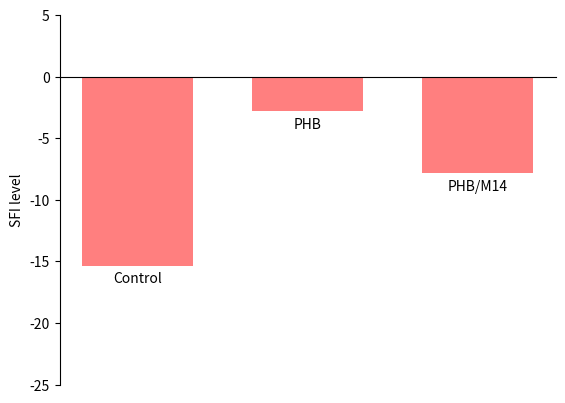

Write the Python code that produced this figure.
import numpy as np
import matplotlib.pyplot as plt

objects = ('Control', 'PHB', 'PHB/M14')
ind = np.arange(len(objects))

SFI = (-15.3461957, -2.838147644, -7.822814027)
width = 0.65       # the width of the bars: can also be len(x) sequence

p1 = plt.bar(ind, SFI, width, color = "red", label = 'SFI', align='center', alpha=0.5)

# Get the axes object
ax = plt.gca()
# remove the existing ticklabels
ax.set_xticklabels([])
# remove the extra tick on the negative bar
ax.set_xticks([idx for (idx, x) in enumerate(SFI) if x > 0])
ax.spines["bottom"].set_position(("data", 0))
ax.spines["top"].set_visible(False)
ax.spines["right"].set_visible(False)
# placing each of the x-axis labels individually
label_offset = 0.5
for language, (x_position, y_position) in zip(objects, enumerate(SFI)):
    if y_position > 0:
        label_y = -label_offset
    else:
        label_y = y_position - label_offset
    ax.text(x_position, label_y, language, ha="center", va="top")
# Placing the x-axis label, note the transformation into `Axes` co-ordinates
# previously data co-ordinates for the x ticklabels
#ax.text(0.5, -0.05, ha="center", va="top", transform=ax.transAxes)


plt.ylabel('SFI level')
# [redacted]
#plt.xticks(ind, ('Control', 'PHB', 'PHB/M14'))
plt.yticks(np.arange(-25, 10, 5))
#plt.legend()

plt.savefig("SFI.png", format = "png", dpi = 300)

from pathlib import Path

current_dir = Path.cwd()
print(current_dir)